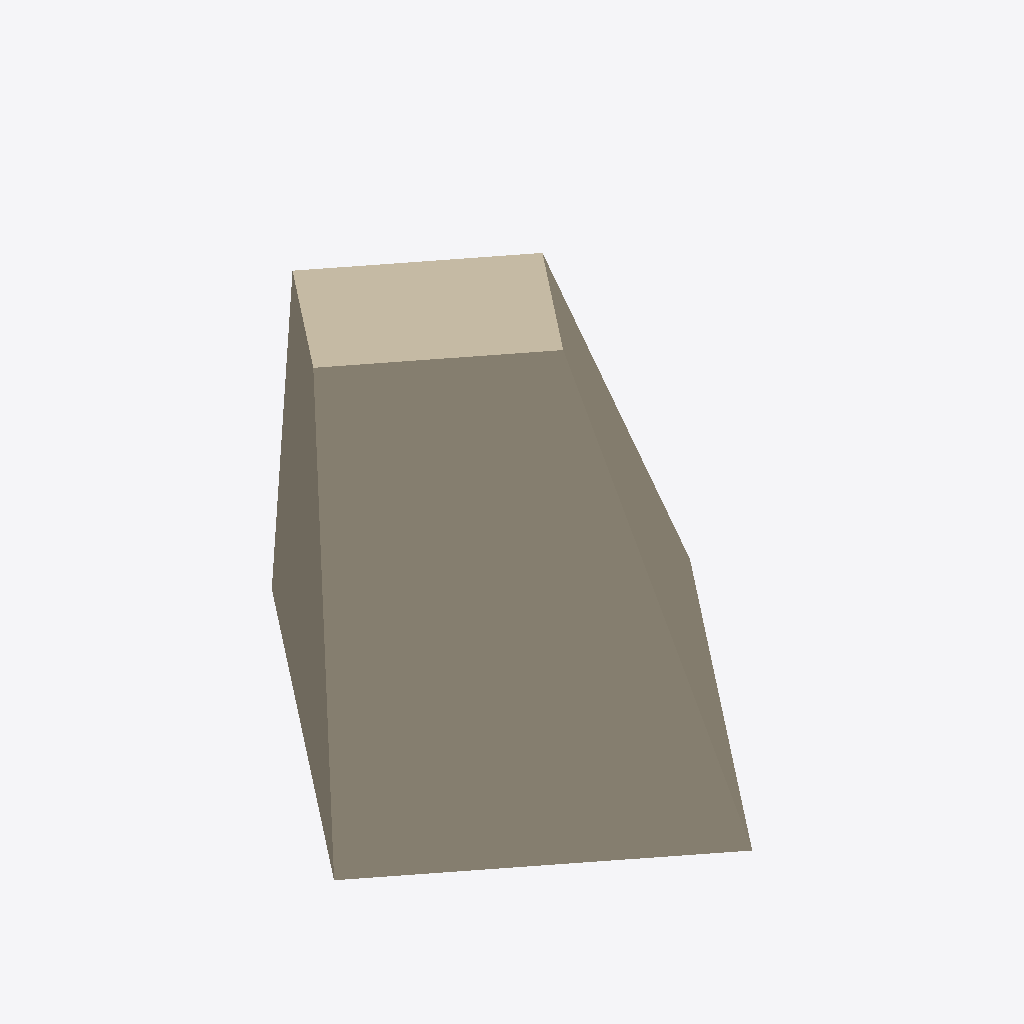
Isometric view of an IFC building model (IFC-SPF (STEP), schema IFC2X3, length unit millimetre), seen from the south-west, elements coloured by IFC class: 1 wall (beige).
Extent 3.8 m × 3.9 m × 3.0 m (x, y, z). Storeys (1): unnamed at 0.00 m. Elements (1): 1 IfcWall.

HEADER;
FILE_DESCRIPTION(('ViewDefinition[CoordinationView_V2.0, QuantityTakeOffAddOnView]'),'2;1');
FILE_NAME('','2019-10-07T07:10:51',(''),('Structural Designer'),'IFC Database version: Work','Tekla Structures 2018i Service Pack 3, IFC Expor','');
FILE_SCHEMA(('IFC2X3'));
ENDSEC;
DATA;
#116=IFCPROJECT('1UFoOT3e5EjPtufWWhc5U$',#3,'',$,$,$,$,(#5),#122);
#24=IFCSITE('06jjbYMrL668Zg9MTAaaOI',#3,'Site',$,'',#17,$,$,.ELEMENT.,(0,0,0),(0,0,0),0.0,$,$);
#18=IFCBUILDING('1NMzgGClz3Yv1eyEKg3kJK',#3,'',$,'',#20,$,$,.ELEMENT.,$,$,$);
#19=IFCBUILDINGSTOREY('0C_ZWJzib2QwKm6rTNHRsA',#3,'',$,'',#21,$,$,.ELEMENT.,0.0);
#2=IFCWALL('1oHUZr4df91fwAPOlNAhF2',#105,'BACKSTAGSFUND 2','4000X2510','4000X2510',#104,#96,'ID7245e8rb-1273-4906-9e8a-658bd72ab3c2');
ENDSEC;
